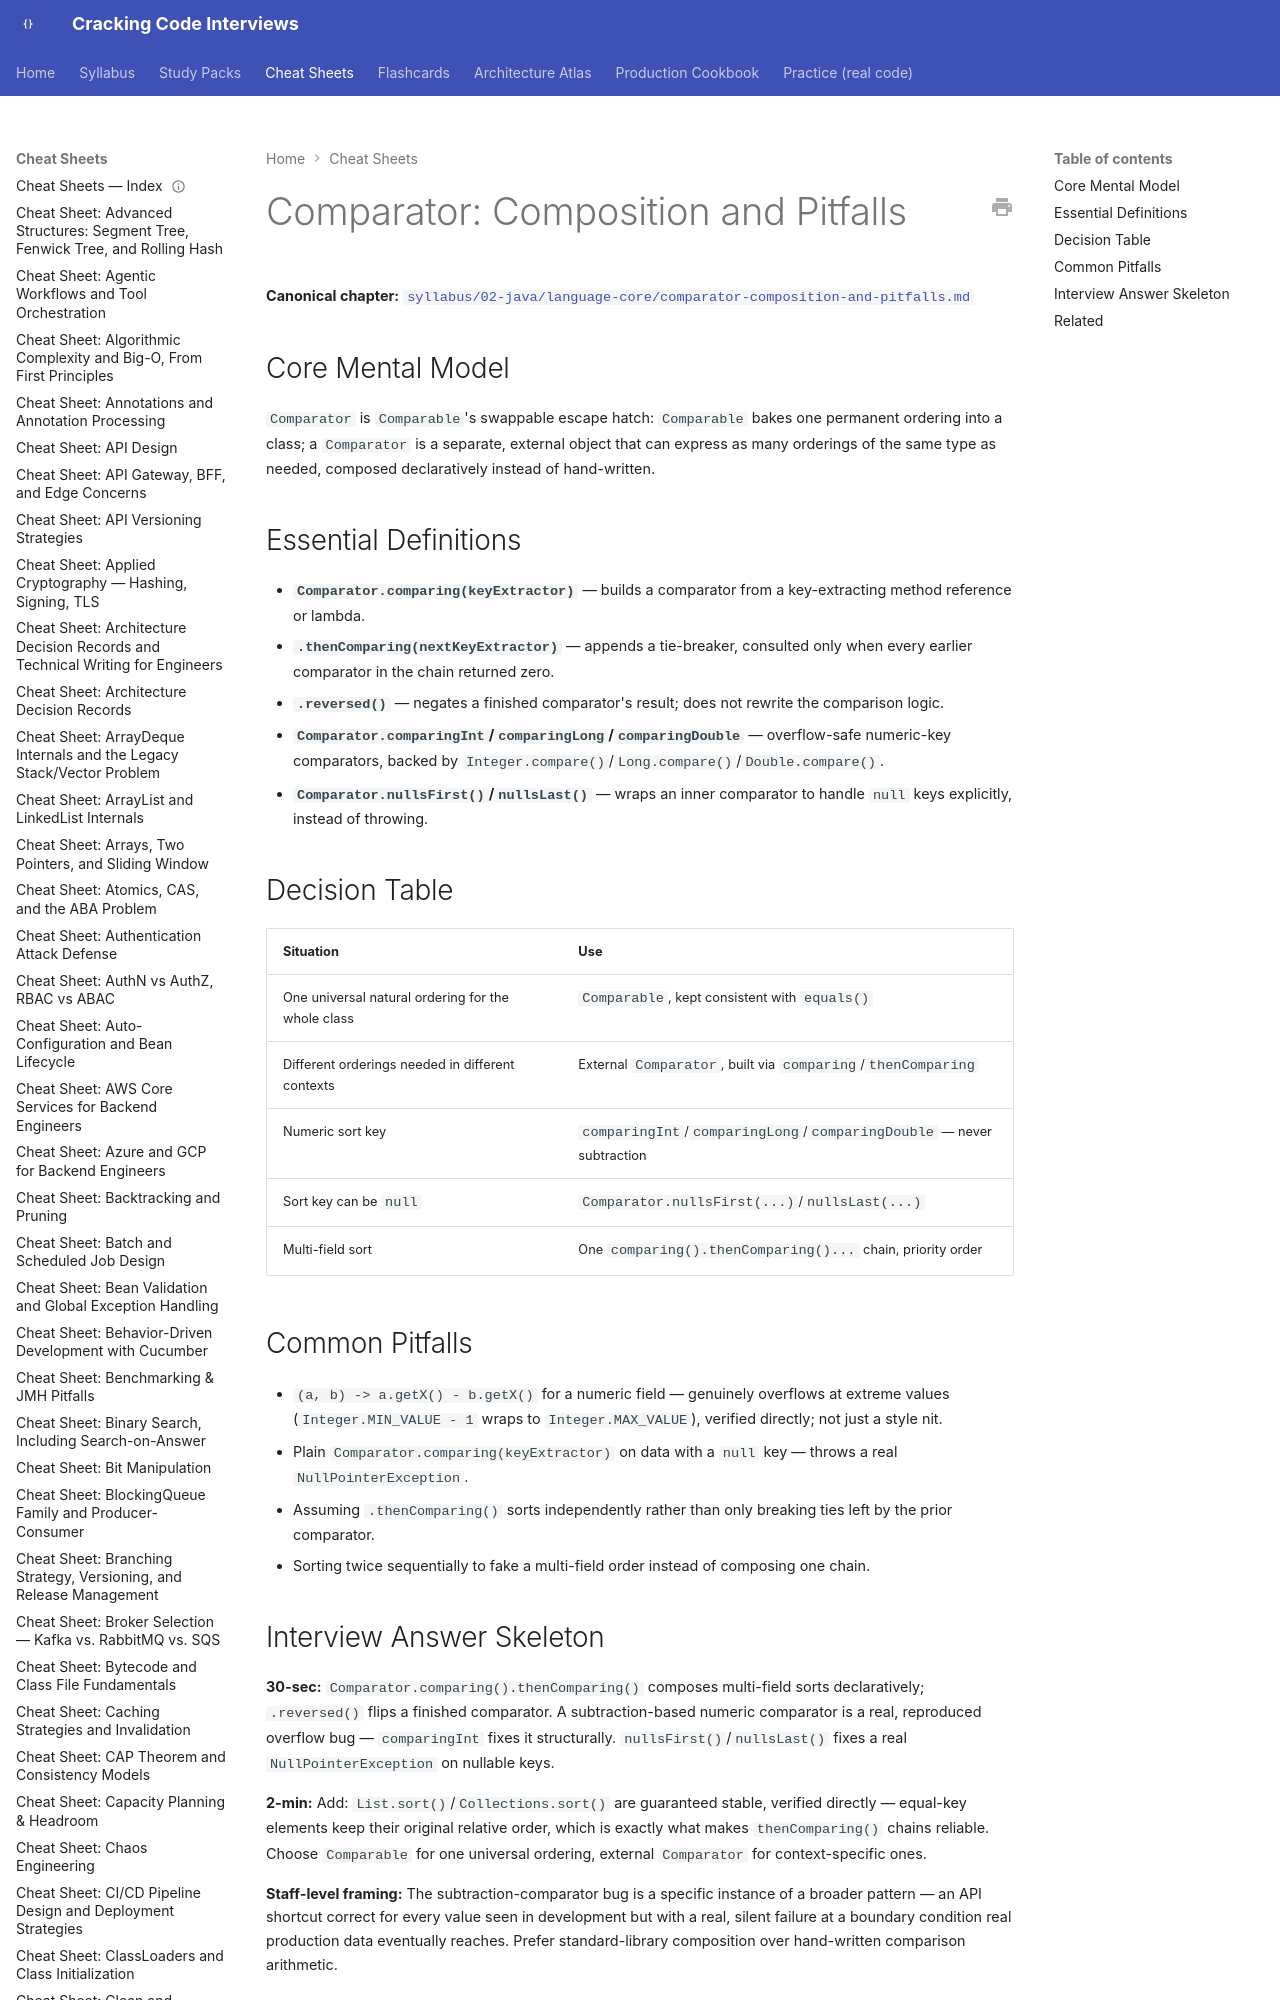

repository: JuanMelendres/cracking-code-interviews · page: cheat-sheets/comparator-composition-and-pitfalls/index.html · generator: mkdocs

---
title: "Cheat Sheet: Comparator: Composition and Pitfalls"
slug: comparator-composition-and-pitfalls
document_type: cheat-sheet
domain: 02-java
topic_id: T-2413
canonical: ../syllabus/02-java/language-core/comparator-composition-and-pitfalls.md
last_updated: 2026-09-17
---
